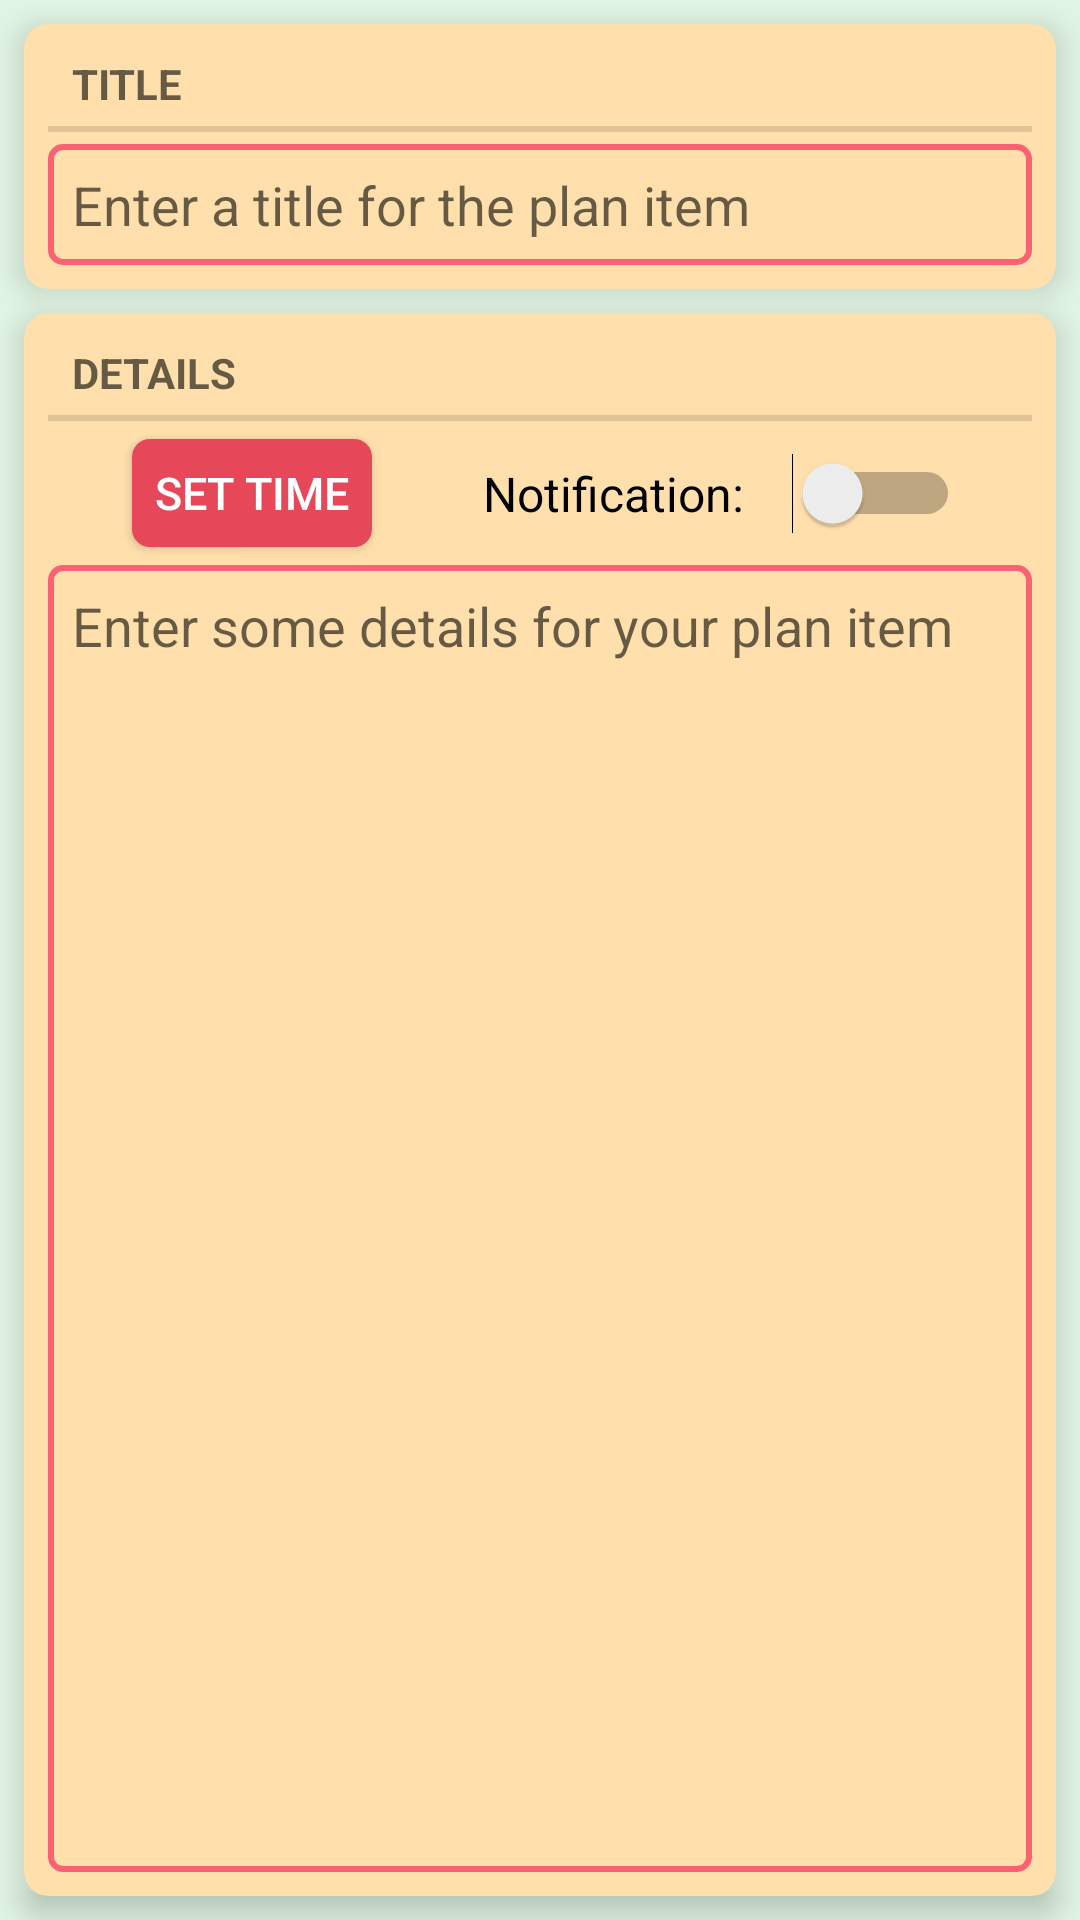

The Android layout XML behind this screen, and the referenced resources:
<!-- AndroidManifest.xml: application theme AppTheme -->
<!-- res/layout/fragment_plan_item.xml -->
<?xml version="1.0" encoding="utf-8"?>
<LinearLayout
    xmlns:android="http://schemas.android.com/apk/res/android"
    xmlns:app="http://schemas.android.com/apk/res-auto"
    android:layout_width="match_parent"
    android:layout_height="match_parent"
    android:orientation="vertical">

    <android.support.v7.widget.CardView
        android:layout_width="match_parent"
        android:layout_height="wrap_content"
        android:layout_margin="8dp"
        app:cardCornerRadius="8dp"
        app:cardElevation="6dp"
        app:cardBackgroundColor="@color/cardViewColor">

        <LinearLayout
            android:layout_width="match_parent"
            android:layout_height="wrap_content"
            android:orientation="vertical"
            android:layout_marginTop="4dp"
            android:layout_marginBottom="8dp"
            android:layout_marginStart="8dp"
            android:layout_marginEnd="8dp">

            <TextView
                style="?android:listSeparatorTextViewStyle"
                android:layout_width="match_parent"
                android:layout_height="wrap_content"
                android:layout_marginBottom="4dp"
                android:labelFor="@+id/plan_item_title"
                android:text="@string/item_title_label"/>

            <EditText
                android:background="@drawable/edit_text_background"
                android:id="@id/plan_item_title"
                android:layout_width="match_parent"
                android:layout_height="wrap_content"
                android:hint="@string/item_title_hint"
                android:inputType="textCapSentences" />

        </LinearLayout>

    </android.support.v7.widget.CardView>

    <android.support.v7.widget.CardView
        android:layout_width="match_parent"
        android:layout_height="match_parent"
        android:layout_marginBottom="8dp"
        android:layout_marginStart="8dp"
        android:layout_marginEnd="8dp"
        app:cardCornerRadius="8dp"
        app:cardElevation="6dp"
        app:cardBackgroundColor="@color/cardViewColor">

        <LinearLayout
            android:layout_width="match_parent"
            android:layout_height="match_parent"
            android:layout_marginTop="4dp"
            android:layout_marginBottom="8dp"
            android:layout_marginStart="8dp"
            android:layout_marginEnd="8dp"
            android:orientation="vertical">

            <TextView
                style="?android:listSeparatorTextViewStyle"
                android:layout_width="match_parent"
                android:layout_height="wrap_content"
                android:labelFor="@+id/plan_item_details"
                android:text="@string/item_details_label" />

            <android.support.constraint.ConstraintLayout
                android:layout_width="match_parent"
                android:layout_height="wrap_content"
                android:orientation="horizontal">

                <Button
                    style="@style/ButtonStyle"
                    android:id="@+id/time_picker_button"
                    android:layout_width="wrap_content"
                    android:layout_height="wrap_content"
                    android:layout_marginStart="24dp"
                    android:text="@string/set_time_button"
                    android:textSize="15sp"
                    app:layout_constraintBottom_toBottomOf="parent"
                    app:layout_constraintStart_toStartOf="parent"
                    app:layout_constraintTop_toTopOf="parent" />

                <Switch
                    android:id="@+id/notification_switch"
                    android:layout_width="wrap_content"
                    android:layout_height="wrap_content"
                    android:layout_marginEnd="24dp"
                    android:switchMinWidth="56dp"
                    android:switchPadding="16dp"
                    android:text="@string/notification_switch"
                    android:textSize="16sp"
                    app:layout_constraintBottom_toBottomOf="parent"
                    app:layout_constraintEnd_toEndOf="parent"
                    app:layout_constraintTop_toTopOf="parent" />

            </android.support.constraint.ConstraintLayout>

            <EditText
                android:background="@drawable/edit_text_background"
                android:id="@id/plan_item_details"
                android:layout_width="match_parent"
                android:layout_height="match_parent"
                android:gravity="top"
                android:hint="@string/item_details_hint"
                android:inputType="textCapSentences|textMultiLine" />

        </LinearLayout>

    </android.support.v7.widget.CardView>

</LinearLayout>
<!-- resources referenced by this layout -->
<resources>
  <color name="cardViewColor">#ffe0ad</color>
  <!-- drawable edit_text_background (drawable) -->
  <?xml version="1.0" encoding="utf-8"?>
  <shape
      xmlns:android="http://schemas.android.com/apk/res/android"
      android:shape="rectangle">
  
      
  
      <stroke
          android:width="2dp"
          android:color="@color/editTextColor" />
  
      <corners android:radius="4dp" />
  
      <padding
          android:bottom="8dp"
          android:left="8dp"
          android:right="8dp"
          android:top="8dp" />
  
  </shape>
  <string name="item_details_hint">Enter some details for your plan item</string>
  <string name="item_details_label">Details</string>
  <string name="item_title_hint">Enter a title for the plan item</string>
  <string name="item_title_label">Title</string>
  <string name="notification_switch">Notification:</string>
  <string name="set_time_button">Set Time</string>
  <style name="ButtonStyle" parent="Widget.AppCompat.Button.Colored">
          <item name="android:background">@drawable/button_background</item>
      </style>
  <style name="AppTheme" parent="Base.Theme.AppCompat.Light.DarkActionBar">
          
          <item name="colorPrimary">@color/colorPrimary</item>
          <item name="colorPrimaryDark">@color/colorPrimaryDark</item>
          <item name="colorAccent">@color/colorAccent</item>
          <item name="android:windowBackground">@color/backgroundColor</item>
  
          <item name="coordinatorLayoutStyle">@style/Widget.Support.CoordinatorLayout</item>
      </style>
  <color name="editTextColor">#fa6273</color>
  <!-- drawable button_background (drawable) -->
  <?xml version="1.0" encoding="utf-8"?>
  <selector xmlns:android="http://schemas.android.com/apk/res/android">
      <item
          android:state_pressed="true"
          android:drawable="@drawable/button_pressed"/>
  
      <item android:drawable="@drawable/button_normal" />
  
  </selector>
  <color name="colorPrimary">#bf611a</color>
  <color name="colorPrimaryDark">#ac4e06</color>
  <color name="colorAccent">#e64759</color>
  <color name="backgroundColor">#e1f5e4</color>
  <!-- drawable button_pressed (drawable) -->
  <?xml version="1.0" encoding="utf-8"?>
  <inset
      xmlns:android="http://schemas.android.com/apk/res/android"
      android:insetTop="6dp"
      android:insetRight="4dp"
      android:insetBottom="6dp"
      android:insetLeft="4dp" >
  
      <shape
          xmlns:android="http://schemas.android.com/apk/res/android"
          android:shape="rectangle">
  
          <solid android:color="@color/buttonPressedColor" />
  
          <corners android:radius="6dp" />
  
      </shape>
  </inset>
  <!-- drawable button_normal (drawable) -->
  <?xml version="1.0" encoding="utf-8"?>
  <inset
      xmlns:android="http://schemas.android.com/apk/res/android"
      android:insetTop="6dp"
      android:insetRight="4dp"
      android:insetBottom="6dp"
      android:insetLeft="4dp" >
  
      <shape
          xmlns:android="http://schemas.android.com/apk/res/android"
          android:shape="rectangle">
  
          <solid android:color="@color/colorAccent" />
  
          <corners android:radius="6dp" />
  
      </shape>
  </inset>
  <color name="buttonPressedColor">#d23244</color>
</resources>
